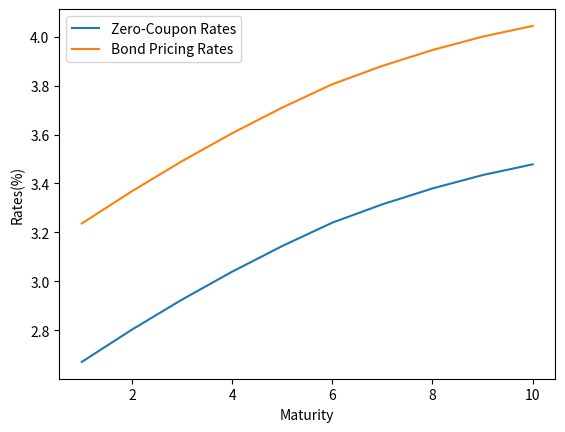

Python code for this plot:
import numpy as np
from scipy.optimize import root
import matplotlib.pyplot as plt

class ZspreadZero(object):
    def __init__(self, zero_rates_perc, CF_perc, maturity=None):
        self._zero_rates_perc = zero_rates_perc
        self._CF_perc = CF_perc
        if maturity is None:
            self._maturity = np.arange(self._zero_rates_perc.size) + 1
        else:
            self._maturity = maturity
        self._zspread_perc = None
    
    def calc_zspread_from_zero(self):
        zero_rates_regular = self.perc_to_regular(self._zero_rates_perc)
        CF_regular = self.perc_to_regular(self._CF_perc)
        ## TO DO: add solver as an option
        sol = root(lambda x: self.total_CF_zspread(x, zero_rates_regular, CF_regular, self._maturity) - 1.0, [0.0] )
        zspread = sol.x
        assert zspread >= 0 and zspread <=1
        self._zspread_perc = self.regular_to_perc(sol.x)

    def plot_zspread(self):
        plt.plot(self._maturity, self._zero_rates_perc, label="Zero-Coupon Rates")
        plt.plot(self._maturity, self._zspread_perc + self._zero_rates_perc, label="Bond Pricing Rates")
        plt.xlabel("Maturity")
        plt.ylabel(r"Rates(%)")
        plt.legend()
    
    @staticmethod
    def perc_to_regular(percentage_values):
        return percentage_values*0.01

    @staticmethod
    def regular_to_perc(regular_values):
        return regular_values*100

    @staticmethod
    def total_CF_zspread(zspread, zero_rates_regular, CF_regular, maturity):
        CF_each_period = CF_regular/(1 + zero_rates_regular + zspread)**maturity
        return np.sum(CF_each_period)


class ZspreadPar(ZspreadZero):
    def __init__(self, par_rates_perc, CF_perc, price_perc=100, face_value_perc=100, compound="discrete", maturity=None):
        self._par_rates_perc = par_rates_perc
        self._CF_perc = CF_perc
        self._price_perc = price_perc
        self._face_value_perc = face_value_perc
        self._compound = compound
        if maturity is None:
            self._maturity = np.arange(self._par_rates_perc.size) + 1
        else:
            self._maturity = maturity
    
    def calc_zspread_from_par(self):
        price_regular = self.perc_to_regular(self._price_perc)
        face_value_regular = self.perc_to_regular(self._face_value_perc)
        par_rates_regular = self.perc_to_regular(self._par_rates_perc)
        discount_factor = []
        discount_factor.append(face_value_regular/((face_value_regular) + par_rates_regular[0]))
        for i in range(1, par_rates_regular.size):
            df = (price_regular - par_rates_regular[i]*sum(discount_factor))/(face_value_regular + par_rates_regular[i])
            discount_factor.append(df)
        discount_factor = np.array(discount_factor)
        if self._compound == "discrete":
            zero_rates_regular = (1/discount_factor)**(1/self._maturity) - 1
        else:
            zero_rates_regular = -np.log(discount_factor)/self._maturity
        self._zero_rates_perc = self.regular_to_perc(zero_rates_regular)  ## TO DO: remove this regular to percentage exchange
        self.calc_zspread_from_zero()



    
par_rates = np.array([1.00, 1.50, 1.80, 2.05, 2.20])
zero_discrete = np.array([1.0, 1.5038, 1.8085, 2.0652, 2.2199])
coupon_cf = np.array([3.0, 3.0, 3.0, 3.0, 103.0])

obj = ZspreadZero(zero_discrete, coupon_cf)
obj.calc_zspread_from_zero()
print(obj._zspread_perc)


obj = ZspreadPar(par_rates, coupon_cf)
obj.calc_zspread_from_par()
print(obj._zspread_perc)
    
par_rates = np.array([2.67, 2.80, 2.92, 3.03, 3.13, 3.22, 3.29, 3.35, 3.40, 3.44])
coupon_cf = np.array([4.0]*9 + [104.0])
obj2 = ZspreadPar(par_rates, coupon_cf)
obj2.calc_zspread_from_par()
print(obj2._zspread_perc)
obj2.plot_zspread()
plt.show()


